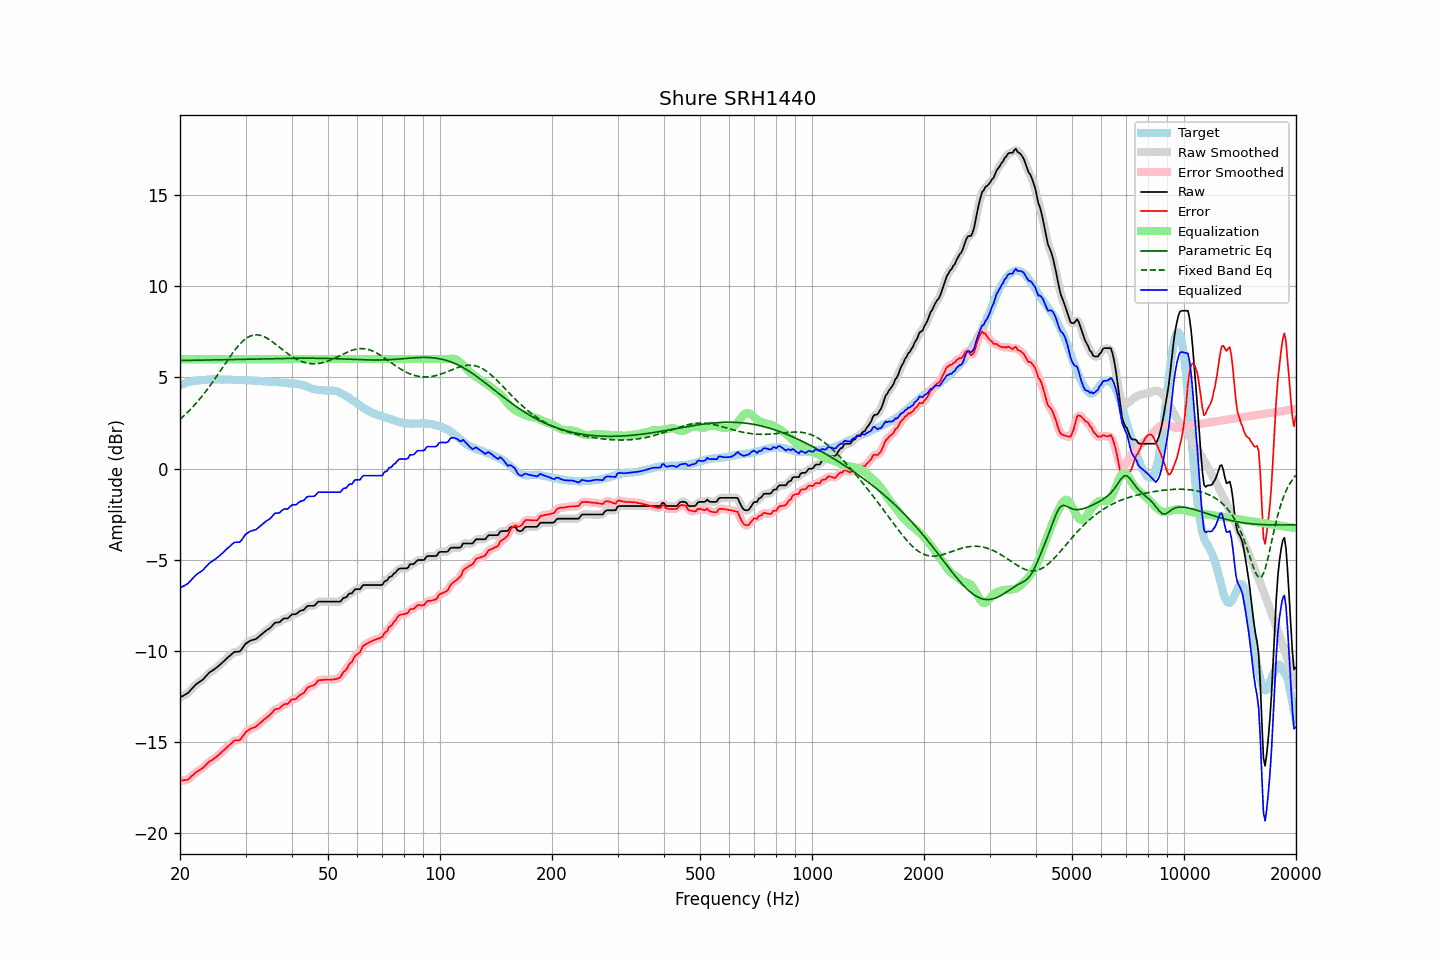

The table this chart was drawn from, first rows:
frequency, raw, error, smoothed, error_smoothed, equalization, parametric_eq, fixed_band_eq, equalized_raw, equalized_smoothed, target
20.00, -12.55, -17.12, -12.54, -17.11, 6.00, 5.92, 2.71, -6.55, -6.54, 4.57
20.20, -12.50, -17.11, -12.50, -17.11, 6.00, 5.93, 2.78, -6.50, -6.50, 4.61
20.40, -12.46, -17.10, -12.46, -17.11, 6.00, 5.93, 2.86, -6.46, -6.46, 4.64
20.61, -12.41, -17.08, -12.41, -17.09, 6.00, 5.93, 2.94, -6.41, -6.41, 4.67
20.81, -12.36, -17.07, -12.36, -17.07, 6.00, 5.93, 3.03, -6.36, -6.36, 4.71
21.02, -12.31, -17.06, -12.29, -17.03, 6.00, 5.93, 3.11, -6.31, -6.29, 4.75
21.23, -12.21, -16.97, -12.21, -16.97, 6.00, 5.93, 3.20, -6.21, -6.21, 4.76
21.44, -12.11, -16.89, -12.11, -16.90, 6.00, 5.93, 3.29, -6.11, -6.11, 4.78
21.66, -12.02, -16.82, -12.01, -16.81, 6.00, 5.94, 3.38, -6.02, -6.01, 4.80
21.87, -11.91, -16.72, -11.92, -16.73, 6.00, 5.94, 3.48, -5.91, -5.92, 4.81
22.09, -11.83, -16.65, -11.83, -16.66, 6.00, 5.94, 3.58, -5.83, -5.83, 4.83
22.31, -11.77, -16.59, -11.76, -16.59, 6.00, 5.94, 3.68, -5.77, -5.76, 4.83
22.54, -11.71, -16.54, -11.71, -16.54, 6.00, 5.94, 3.78, -5.71, -5.71, 4.84
22.76, -11.65, -16.49, -11.65, -16.49, 6.00, 5.94, 3.89, -5.65, -5.65, 4.85
22.99, -11.59, -16.43, -11.58, -16.43, 6.00, 5.95, 4.00, -5.59, -5.58, 4.85
23.22, -11.50, -16.35, -11.50, -16.35, 6.00, 5.95, 4.11, -5.50, -5.50, 4.86
23.45, -11.40, -16.26, -11.40, -16.26, 6.00, 5.95, 4.23, -5.40, -5.40, 4.86
23.69, -11.31, -16.18, -11.30, -16.17, 6.00, 5.95, 4.34, -5.31, -5.30, 4.87
23.92, -11.21, -16.09, -11.21, -16.10, 6.00, 5.95, 4.46, -5.21, -5.21, 4.88
24.16, -11.14, -16.03, -11.14, -16.03, 6.00, 5.95, 4.58, -5.14, -5.14, 4.89
24.40, -11.09, -15.99, -11.08, -15.97, 6.00, 5.96, 4.71, -5.09, -5.08, 4.90
24.65, -11.03, -15.92, -11.02, -15.92, 6.00, 5.96, 4.83, -5.03, -5.02, 4.89
24.89, -10.96, -15.85, -10.96, -15.86, 6.00, 5.96, 4.96, -4.96, -4.96, 4.89
25.14, -10.90, -15.78, -10.90, -15.78, 6.00, 5.96, 5.09, -4.90, -4.90, 4.89
25.39, -10.82, -15.71, -10.82, -15.71, 6.00, 5.96, 5.22, -4.82, -4.82, 4.89
25.65, -10.75, -15.63, -10.75, -15.63, 6.00, 5.96, 5.35, -4.75, -4.75, 4.89
25.91, -10.67, -15.54, -10.67, -15.55, 6.00, 5.97, 5.48, -4.67, -4.67, 4.88
26.16, -10.58, -15.47, -10.59, -15.47, 6.00, 5.97, 5.61, -4.58, -4.59, 4.88
26.43, -10.51, -15.39, -10.50, -15.38, 6.00, 5.97, 5.74, -4.51, -4.50, 4.88
26.69, -10.42, -15.30, -10.42, -15.30, 6.00, 5.97, 5.87, -4.42, -4.42, 4.88
26.96, -10.34, -15.22, -10.34, -15.22, 6.00, 5.97, 6.00, -4.34, -4.34, 4.88
27.23, -10.27, -15.15, -10.26, -15.14, 6.00, 5.98, 6.12, -4.27, -4.26, 4.88
27.50, -10.19, -15.06, -10.18, -15.05, 6.00, 5.98, 6.25, -4.19, -4.18, 4.88
27.77, -10.11, -14.97, -10.11, -14.98, 6.00, 5.98, 6.37, -4.11, -4.11, 4.87
28.05, -10.05, -14.91, -10.06, -14.92, 6.00, 5.98, 6.49, -4.05, -4.06, 4.86
28.33, -10.05, -14.90, -10.05, -14.91, 6.00, 5.98, 6.60, -4.05, -4.05, 4.85
28.62, -10.04, -14.90, -10.04, -14.90, 6.00, 5.99, 6.70, -4.04, -4.04, 4.86
28.90, -10.04, -14.90, -10.02, -14.87, 6.00, 5.99, 6.80, -4.04, -4.02, 4.86
29.19, -9.96, -14.80, -9.94, -14.80, 6.00, 5.99, 6.90, -3.96, -3.94, 4.85
29.48, -9.83, -14.68, -9.83, -14.68, 6.00, 5.99, 6.98, -3.83, -3.83, 4.86
29.78, -9.70, -14.55, -9.71, -14.56, 6.00, 5.99, 7.06, -3.70, -3.71, 4.86
30.08, -9.59, -14.44, -9.60, -14.45, 6.00, 6.00, 7.12, -3.59, -3.60, 4.85
30.38, -9.54, -14.38, -9.53, -14.37, 6.00, 6.00, 7.19, -3.54, -3.53, 4.84
30.68, -9.48, -14.32, -9.47, -14.31, 6.00, 6.00, 7.23, -3.48, -3.47, 4.84
30.99, -9.43, -14.25, -9.43, -14.27, 6.00, 6.00, 7.28, -3.43, -3.43, 4.83
31.30, -9.41, -14.23, -9.40, -14.23, 6.00, 6.00, 7.30, -3.41, -3.40, 4.83
31.61, -9.38, -14.20, -9.38, -14.20, 6.00, 6.01, 7.32, -3.38, -3.38, 4.82
31.93, -9.36, -14.17, -9.35, -14.16, 6.00, 6.01, 7.33, -3.36, -3.35, 4.81
32.24, -9.30, -14.09, -9.29, -14.09, 6.00, 6.01, 7.33, -3.30, -3.29, 4.80
32.57, -9.22, -14.01, -9.22, -14.02, 6.00, 6.01, 7.32, -3.22, -3.22, 4.80
32.89, -9.15, -13.94, -9.15, -13.94, 6.00, 6.01, 7.31, -3.15, -3.15, 4.79
33.22, -9.08, -13.87, -9.07, -13.86, 6.00, 6.02, 7.28, -3.08, -3.07, 4.79
33.55, -9.00, -13.78, -9.00, -13.79, 6.00, 6.02, 7.24, -3.00, -3.00, 4.79
33.89, -8.93, -13.71, -8.93, -13.71, 6.00, 6.02, 7.20, -2.93, -2.93, 4.78
34.23, -8.86, -13.64, -8.86, -13.64, 6.00, 6.02, 7.16, -2.86, -2.86, 4.78
34.57, -8.81, -13.57, -8.81, -13.58, 6.00, 6.02, 7.10, -2.81, -2.81, 4.77
34.92, -8.75, -13.51, -8.74, -13.50, 6.00, 6.03, 7.04, -2.75, -2.74, 4.77
35.27, -8.66, -13.42, -8.65, -13.41, 6.00, 6.03, 6.98, -2.66, -2.65, 4.76
35.62, -8.56, -13.31, -8.56, -13.31, 6.00, 6.03, 6.92, -2.56, -2.56, 4.75
35.97, -8.46, -13.20, -8.48, -13.23, 6.00, 6.03, 6.85, -2.46, -2.48, 4.74
... 635 more rows
